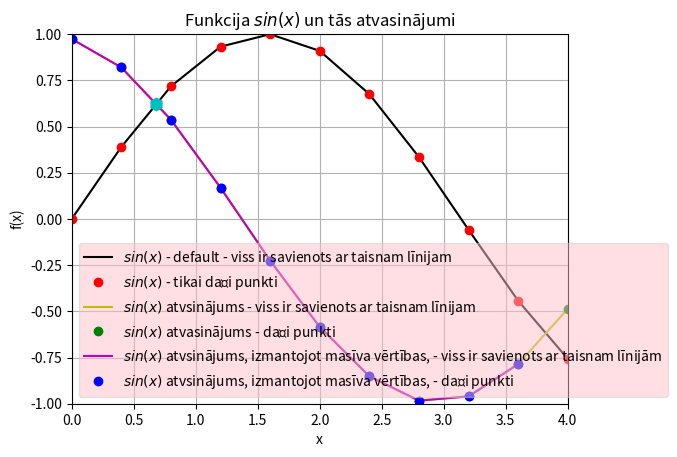

Recreate this plot in Python.
#print(vars())
import sys
sys.path.append('/usr/local/anaconda3/lib/python3.6/site-packages')
#print(vars())

from numpy import sin, linspace
#print(vars())

def f(x):
    return sin(x)

x= linspace(0,4,11)
#print(vars())

y=f(x)

legend = []
#print(legend)

from matplotlib import pyplot as plt
#print(plt.plot.__doc__) - ka vispar var uzdot robežas
plt.axis([0, 4,-1, 1])
plt.grid()
plt.xlabel("x")
plt.ylabel("f(x)")
plt.title("Funkcija $sin(x)$ un tās atvasinājumi")
plt.plot(x,y,"k")
legend.append("$sin(x)$ - default - viss ir savienots ar taisnam līnijam")
#print(legend)
plt.plot(x,y,"ro")
legend.append("$sin(x)$ - tikai daži punkti")
#print(legend)

N = len(x)
deltax = x[1] - x[0]
derivative = []

for i in range(N):
    temp = (f(x[i] + deltax) - f(x[i])) / deltax
    derivative.append(temp)

plt.plot(x, derivative, "y")
legend.append("$sin(x)$ atvsinājums - viss ir savienots ar taisnam līnijam")
plt.plot(x, derivative, "go")
legend.append("$sin(x)$ atvasinājums - daži punkti")

#b punkta sakums

derivative_through_array = []
for i in range(N-1):
    temp = (y[i+1] - y[i]) / (x[i+1] - x[i])
    derivative_through_array.append(temp)

plt.plot(x[0:N-1], derivative_through_array, "m")
legend.append("$sin(x)$ atvsinājums, izmantojot masīva vērtības, - viss ir savienots ar taisnam līnijām")
plt.plot(x[0:N-1], derivative_through_array, "bo")
legend.append("$sin(x)$ atvsinājums, izmantojot masīva vērtības, - daži punkti")



plt.plot(0.680,0.620,"ch",markersize = 9)    
#print(plt.legend.__doc__)
#plt.legend(legend, loc ="upper left")
plt.legend(legend, loc = 3, fancybox=True, framealpha=0.5, facecolor="pink")
plt.show()


